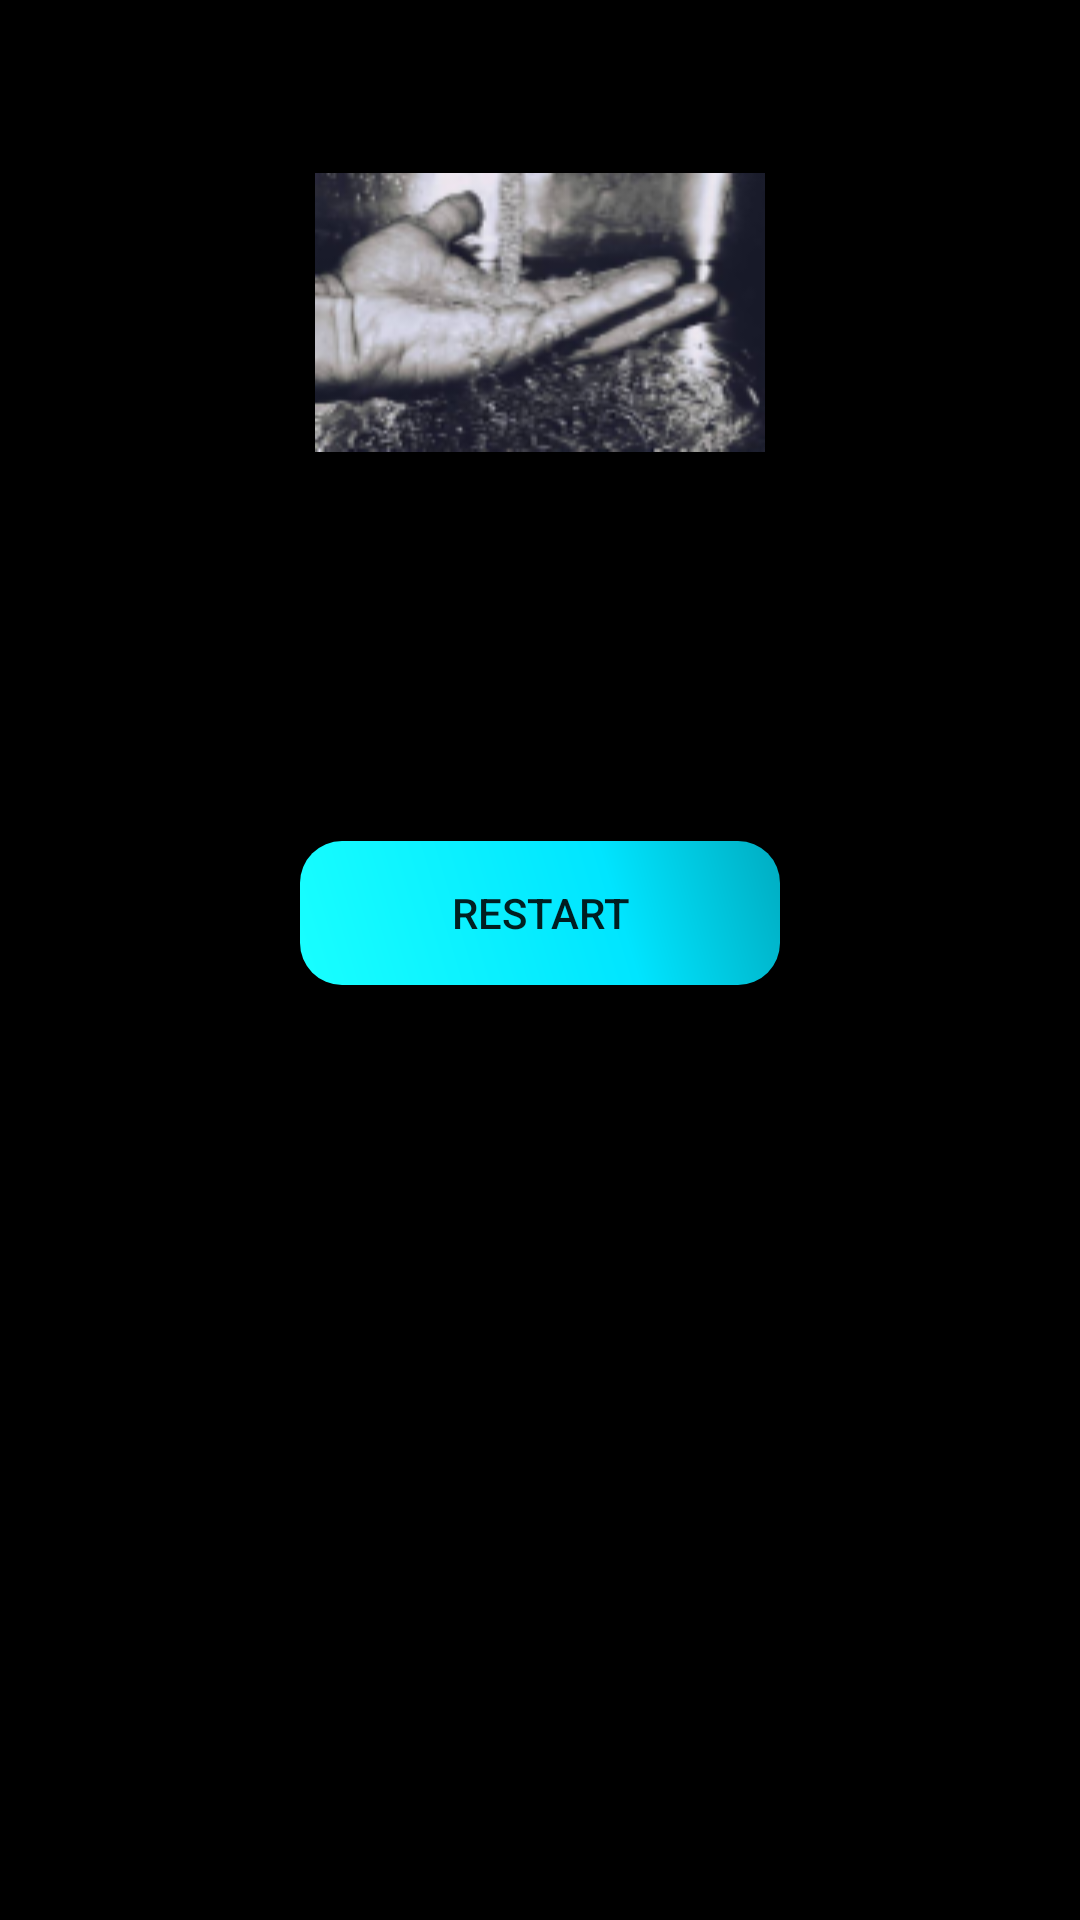

Write the Android layout XML for this screen, with the resource values it uses.
<!-- AndroidManifest.xml: application theme AppTheme -->
<!-- res/layout/activity_main3.xml -->
<?xml version="1.0" encoding="utf-8"?>
<ScrollView xmlns:android="http://schemas.android.com/apk/res/android"
    xmlns:app="http://schemas.android.com/apk/res-auto"
    xmlns:tools="http://schemas.android.com/tools"
    android:layout_width="match_parent"
    android:layout_height="match_parent"
    android:background="@color/colorPrimaryDark"
    android:orientation="vertical"
    tools:context="com.example.android.watereyez.MainActivity">

    <LinearLayout
        android:layout_width="match_parent"
        android:layout_height="wrap_content"
        android:orientation="vertical">


        <ImageView
            android:layout_width="wrap_content"
            android:layout_height="@dimen/img_height"
            android:layout_gravity="center_horizontal"
            android:layout_margin="@dimen/img_marg"
            android:scaleType="fitCenter"
            android:src="@drawable/hand_water" />

        <TextView
            android:id="@+id/Results"
            android:layout_width="match_parent"
            android:layout_height="wrap_content"
            android:layout_gravity="center_horizontal"
            android:gravity="center_horizontal"
            android:padding="@dimen/txtPadding"
            android:textColor="@color/colorAccent"
            android:textSize="@dimen/txtSize"
            android:textStyle="bold" />

        <Button
            android:id="@+id/btn3"
            android:layout_width="wrap_content"
            android:layout_height="wrap_content"
            android:layout_gravity="center_horizontal"
            android:background="@drawable/buttonshape"
            android:text="@string/btn3" />

    </LinearLayout>

</ScrollView>
<!-- resources referenced by this layout -->
<resources>
  <color name="colorAccent">#ffffff</color>
  <color name="colorPrimaryDark">#000000</color>
  <dimen name="img_height">160dp</dimen>
  <dimen name="img_marg">24dp</dimen>
  <dimen name="txtPadding">20dp</dimen>
  <dimen name="txtSize">24sp</dimen>
  <!-- drawable buttonshape (drawable) -->
  <?xml version="1.0" encoding="utf-8"?>
  <shape xmlns:android="http://schemas.android.com/apk/res/android"
      android:shape="rectangle">
      <corners android:radius="14dp" />
      <gradient
          android:angle="45"
          android:centerColor="@color/btnCenter"
          android:centerX="65%"
          android:endColor="@color/btnEnd"
          android:startColor="@color/btnStart"
          android:type="linear" />
      <padding
          android:bottom="@dimen/btnPadding"
          android:left="@dimen/btnPadding"
          android:right="@dimen/btnPadding"
          android:top="@dimen/btnPadding" />
      <size
          android:width="@dimen/btnWidth"
          android:height="@dimen/btnHeight" />
  
  </shape>
  <!-- drawable hand_water: png bitmap (drawable-mdpi, 33787 bytes) -->
  <string name="btn3">Restart</string>
  <style name="AppTheme" parent="Theme.AppCompat.Light.DarkActionBar">
          
          <item name="colorPrimary">@color/colorPrimary</item>
          <item name="colorPrimaryDark">@color/colorPrimaryDark</item>
          <item name="colorAccent">@color/colorAccent</item>
      </style>
  <color name="btnCenter">#00E5FF</color>
  <color name="btnEnd">#00ACC1</color>
  <color name="btnStart">#18FFFF</color>
  <dimen name="btnPadding">0dp</dimen>
  <dimen name="btnWidth">160dp</dimen>
  <dimen name="btnHeight">48dp</dimen>
  <color name="colorPrimary">#00B8D4</color>
</resources>
